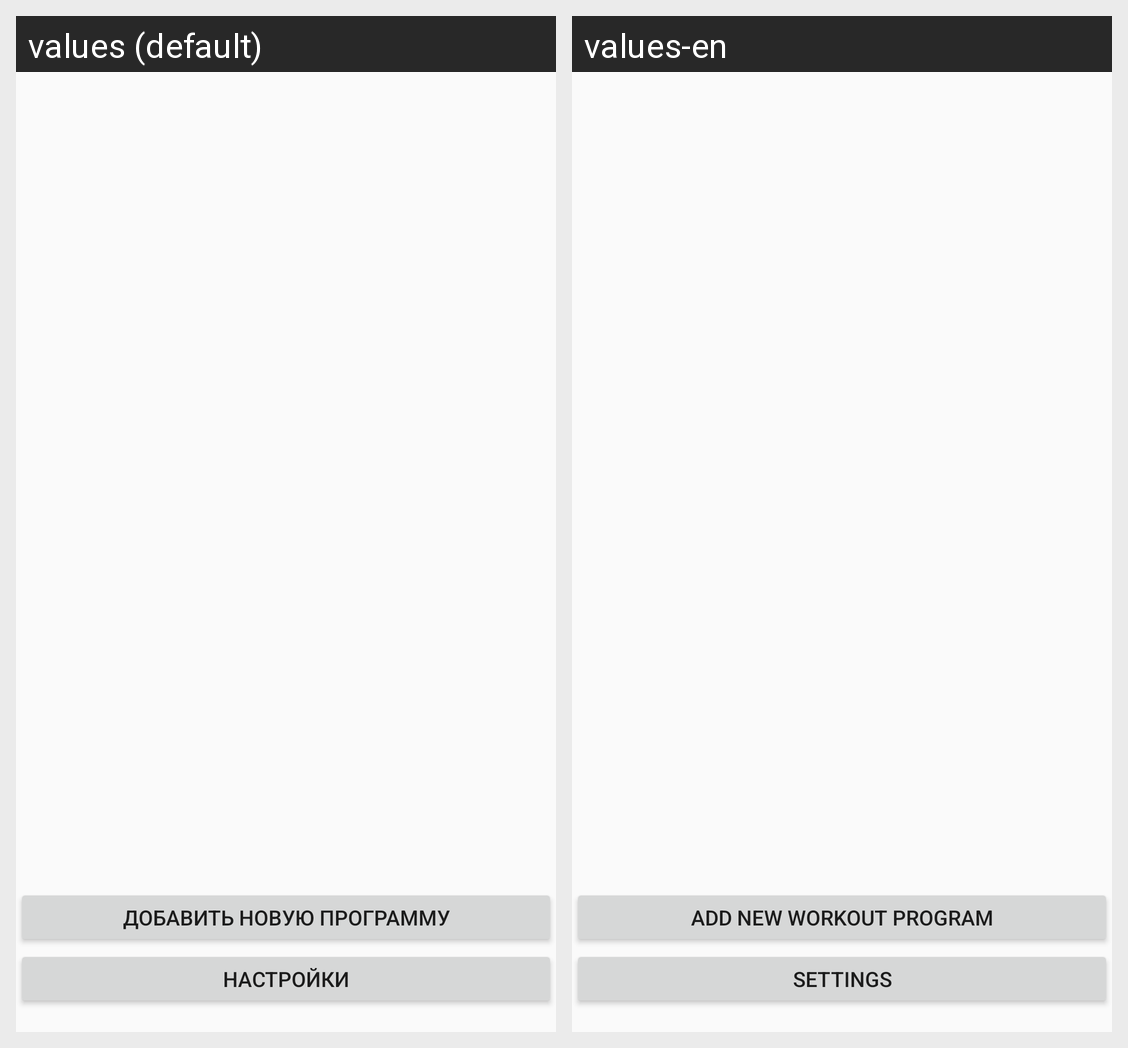

For this localized Android screen grid, give each drawn string resource with its value in every locale shown.
Android screen res/layout/activity_main.xml rendered under 2 locales, left to right: values (default), values-en. Device: Nexus 5 (rendered at 1080×1920; each locale shown at half size, 540×960, under a caption strip naming it); theme AppTheme.
Strings drawn on this screen, with the default value and each locale's value (text and hints the layout hard-codes, and strings that could not be matched under every locale, appear in the picture but are not listed):

add_new_seq
  values: ДОБАВИТЬ НОВУЮ ПРОГРАММУ
  values-en: Add new Workout program

settings
  values: НАСТРОЙКИ
  values-en: SETTINGS
